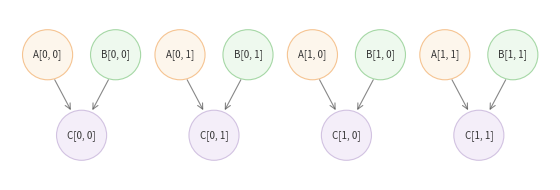

Here is the Python script that generated this plot:
import matplotlib.pyplot as plt
import matplotlib.patches as mpatches
from matplotlib.patches import FancyArrowPatch
import numpy as np

fig, ax = plt.subplots(1, 1, figsize=(6.0, 2.0))

# --- Color scheme (no red/blue for pebble game) ---
color_A = '#F0A050'   # amber/orange for A
color_B = '#70C070'   # green for B
color_C = '#B8A0D0'   # lavender for C

color_A_fill = '#FDF0E0'  # light amber fill
color_B_fill = '#E4F5E4'  # light green fill
color_C_fill = '#EDE4F5'  # light lavender fill

# --- Computation groups: C[i,j] = f(A[i,j], B[i,j]) ---
groups = [
    {'A': 'A[0, 0]', 'B': 'B[0, 0]', 'C': 'C[0, 0]'},
    {'A': 'A[0, 1]', 'B': 'B[0, 1]', 'C': 'C[0, 1]'},
    {'A': 'A[1, 0]', 'B': 'B[1, 0]', 'C': 'C[1, 0]'},
    {'A': 'A[1, 1]', 'B': 'B[1, 1]', 'C': 'C[1, 1]'},
]

n_groups = len(groups)
group_w = 1.2        # width per group (tighter)
gap = 0.28           # gap between groups
total_w = n_groups * group_w + (n_groups - 1) * gap

# Node geometry
node_r = 0.28        # circle radius
top_y = 1.35         # y-center of A, B nodes
bot_y = 0.45         # y-center of C node
dx = 0.38            # horizontal offset of A,B from group center

def draw_node(ax, cx, cy, r, label, face_color, edge_color, alpha=0.60):
    """Draw a circle node with label."""
    circle = mpatches.Circle(
        (cx, cy), r,
        facecolor=face_color, edgecolor=edge_color,
        linewidth=0.8, alpha=alpha, zorder=3
    )
    ax.add_patch(circle)
    ax.text(cx, cy, label, ha='center', va='center',
            fontsize=7, fontweight='normal', color='#333', zorder=4)

def draw_arrow(ax, x0, y0, x1, y1, color='#555'):
    """Draw an arrow from (x0,y0) to (x1,y1), shrunk to avoid node overlap."""
    arrow = FancyArrowPatch(
        (x0, y0), (x1, y1),
        arrowstyle='->', mutation_scale=10,
        color=color, lw=0.8, alpha=0.7,
        shrinkA=0, shrinkB=0,
        zorder=2
    )
    ax.add_patch(arrow)

for i, g in enumerate(groups):
    # Group center x
    gcx = i * (group_w + gap) + group_w / 2

    # --- Node positions ---
    ax_pos = (gcx - dx, top_y)
    bx_pos = (gcx + dx, top_y)
    cx_pos = (gcx, bot_y)

    # --- Draw nodes ---
    draw_node(ax, *ax_pos, node_r, g['A'], color_A_fill, color_A)
    draw_node(ax, *bx_pos, node_r, g['B'], color_B_fill, color_B)
    draw_node(ax, *cx_pos, node_r, g['C'], color_C_fill, color_C)

    # --- Arrows: edge exits from bottom of A/B circles, enters top of C circle ---
    # A -> C
    a_bot = (ax_pos[0] + 0.08, ax_pos[1] - node_r)
    c_tl  = (cx_pos[0] - 0.12, cx_pos[1] + node_r)
    draw_arrow(ax, a_bot[0], a_bot[1], c_tl[0], c_tl[1])

    # B -> C
    b_bot = (bx_pos[0] - 0.08, bx_pos[1] - node_r)
    c_tr  = (cx_pos[0] + 0.12, cx_pos[1] + node_r)
    draw_arrow(ax, b_bot[0], b_bot[1], c_tr[0], c_tr[1])

# --- Axes ---
ax.set_xlim(-0.2, total_w + 0.2)
ax.set_ylim(-0.05, 1.85)
ax.set_aspect('equal')
ax.axis('off')

plt.tight_layout()
plt.savefig('plot_a_unit_granular.png', bbox_inches='tight', dpi=200)
plt.savefig('plot_a_unit_granular.pdf', bbox_inches='tight', dpi=200)
print("Done: plot_a_unit_granular.png / .pdf")
